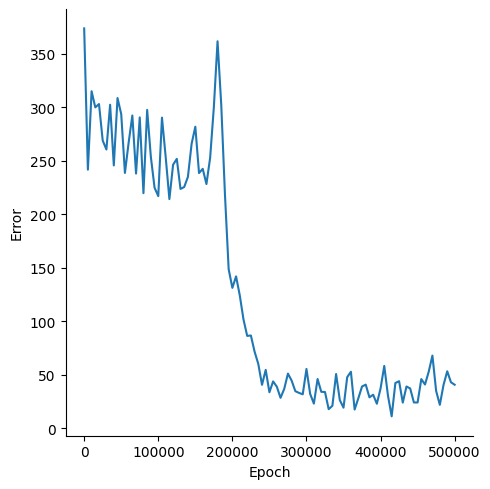

The data file committed next to this chart (first rows):
, Epoch, Error
0, 0, 373.5
1, 5000, 241.6
2, 10000, 314.8
3, 15000, 299.7
4, 20000, 302.8
5, 25000, 268.8
6, 30000, 260.4
7, 35000, 302.2
8, 40000, 245.5
9, 45000, 308.4
10, 50000, 293.4
11, 55000, 238.5
12, 60000, 266.8
13, 65000, 292.1
14, 70000, 237.9
15, 75000, 290.4
16, 80000, 219.6
17, 85000, 297.4
18, 90000, 253.4
19, 95000, 224.7
20, 100000, 216.9
21, 105000, 290.2
22, 110000, 253.4
23, 115000, 214.1
24, 120000, 246.2
25, 125000, 251.6
26, 130000, 223.6
27, 135000, 225.4
28, 140000, 234.8
29, 145000, 265.7
30, 150000, 281.7
31, 155000, 238.4
32, 160000, 242.4
33, 165000, 228.1
34, 170000, 252.6
35, 175000, 299.8
36, 180000, 361.4
37, 185000, 302.1
38, 190000, 218.3
39, 195000, 148.7
40, 200000, 131.2
41, 205000, 141.9
42, 210000, 124.2
43, 215000, 101.7
44, 220000, 86.37
45, 225000, 86.72
46, 230000, 71.59
47, 235000, 60.16
48, 240000, 40.68
49, 245000, 54.63
50, 250000, 33.72
51, 255000, 43.86
52, 260000, 38.93
53, 265000, 28.52
54, 270000, 36.89
55, 275000, 51.15
56, 280000, 44.59
57, 285000, 34.72
58, 290000, 33.11
59, 295000, 31.81
... 41 more rows
